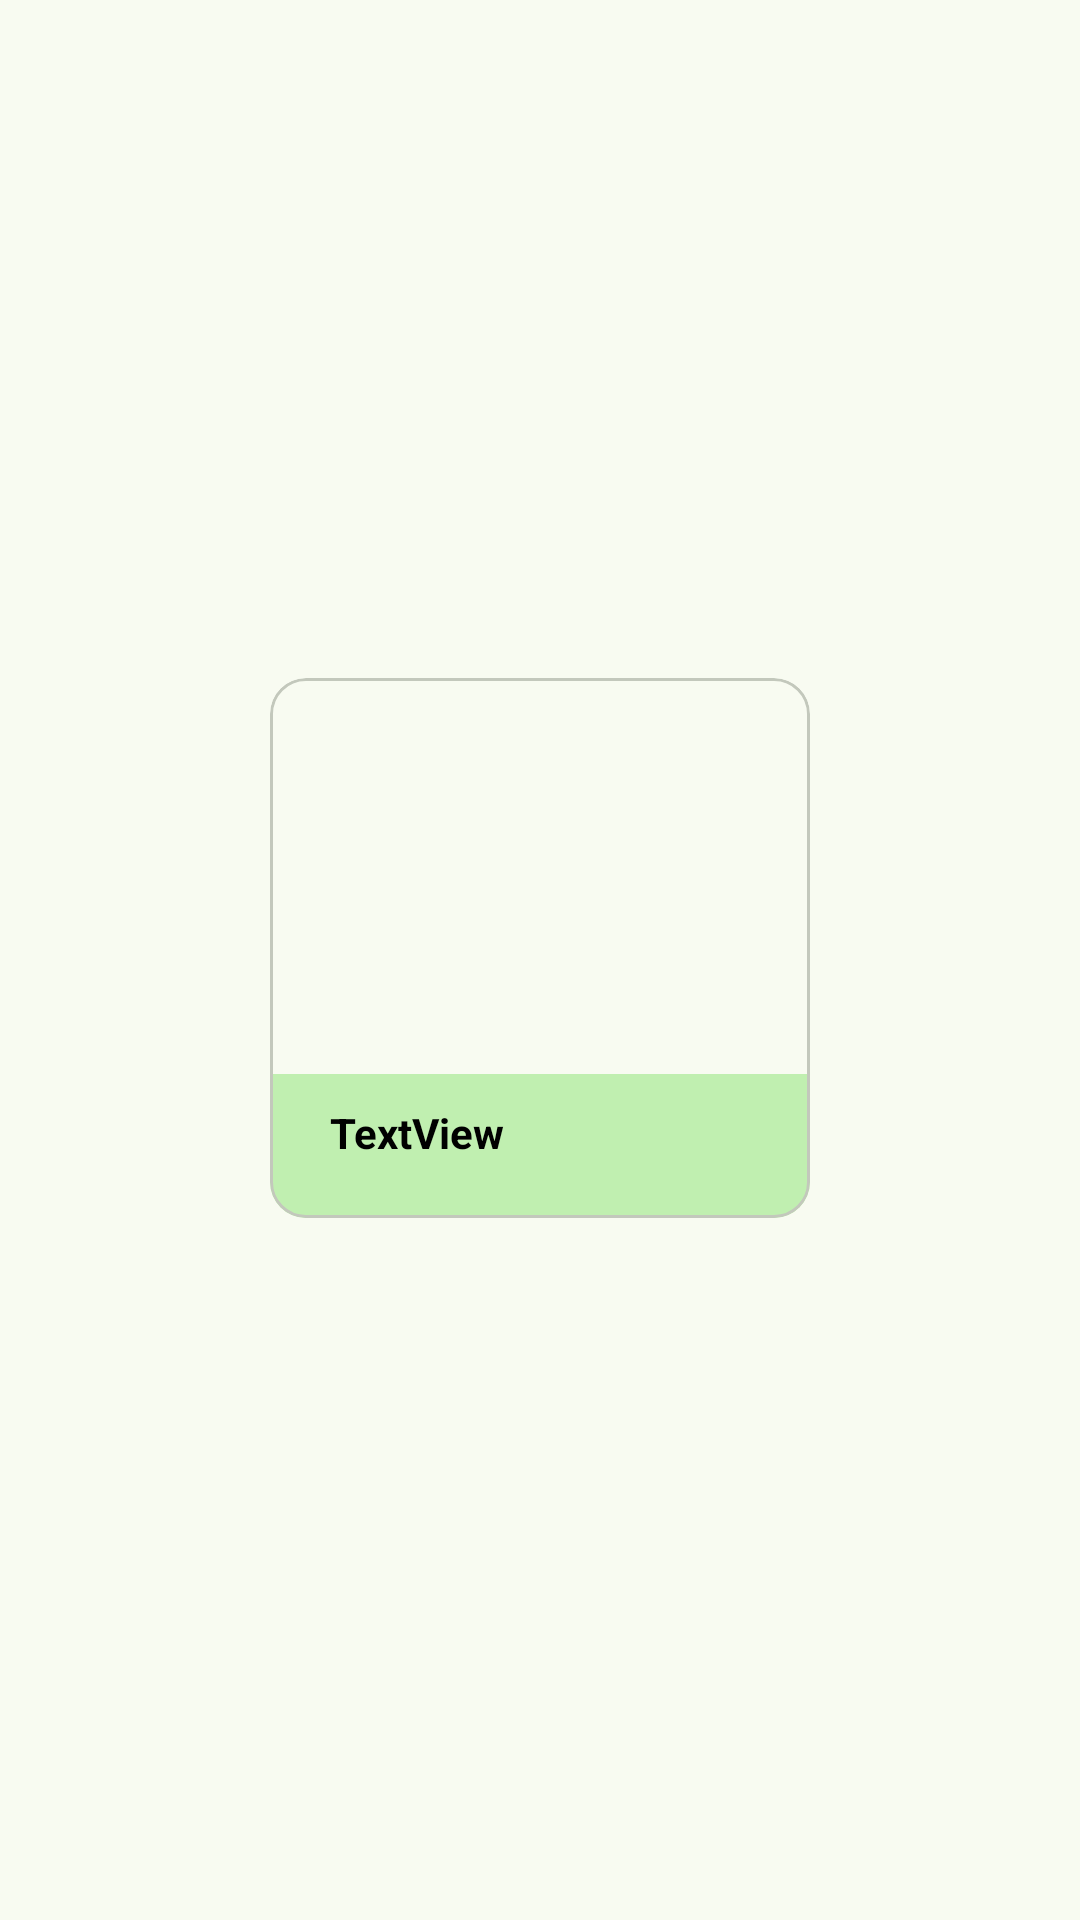

This screen was rendered from an Android layout file. Write that file and the resources it references.
<!-- AndroidManifest.xml: application theme Theme.MyFavouritePlaces -->
<!-- res/layout/favourite_item.xml -->
<?xml version="1.0" encoding="utf-8"?>
<androidx.constraintlayout.widget.ConstraintLayout xmlns:android="http://schemas.android.com/apk/res/android"
    xmlns:app="http://schemas.android.com/apk/res-auto"
    xmlns:tools="http://schemas.android.com/tools"
    android:layout_width="match_parent"
    android:layout_height="wrap_content">

    <com.google.android.material.card.MaterialCardView
        android:id="@+id/card"
        android:layout_width="180dp"
        android:layout_height="180dp"
        android:layout_marginStart="8dp"
        android:layout_marginEnd="8dp"
        android:layout_marginBottom="8dp"
        android:background="@drawable/border"
        app:layout_constraintBottom_toBottomOf="parent"
        app:layout_constraintEnd_toEndOf="parent"
        app:layout_constraintStart_toStartOf="parent"
        app:layout_constraintTop_toTopOf="parent">

        <androidx.constraintlayout.widget.ConstraintLayout
            android:layout_width="match_parent"
            android:layout_height="match_parent">

            <ImageView
                android:id="@+id/imFavouriteImage"
                android:layout_width="match_parent"
                android:layout_height="match_parent"
                android:scaleType="centerCrop"
                android:src="@drawable/outline_account_circle_24"
                app:layout_constraintEnd_toEndOf="parent"
                app:layout_constraintStart_toStartOf="parent"
                app:layout_constraintTop_toTopOf="parent" />

            <TextView
                android:id="@+id/textContainer"
                android:layout_width="match_parent"
                android:layout_height="48dp"
                android:background="@color/md_theme_primaryContainer"
                app:layout_constraintBottom_toBottomOf="parent"
                />
            <TextView
                android:id="@+id/tvFavouriteTitle"
                android:layout_width="wrap_content"
                android:layout_height="wrap_content"
                android:layout_marginBottom="12dp"
                android:paddingStart="8dp"
                android:paddingTop="2dp"
                android:paddingEnd="8dp"
                android:paddingBottom="2dp"
                android:layout_marginTop="8dp"
                android:layout_marginStart="12dp"
                android:layout_marginEnd="4dp"
                android:text="TextView"

                android:textColor="@color/black"
                android:autoSizeTextType="uniform"
                android:textStyle="bold"
                app:layout_constraintTop_toTopOf="@id/textContainer"
                app:layout_constraintStart_toStartOf="parent"

                />


            <TextView
                android:id="@+id/tvFavouriteDescription"
                android:layout_width="1dp"
                android:layout_height="1dp"
                android:text="TextView"

                android:autoSizeTextType="uniform"
                android:textColor="@color/black"
                android:layout_marginBottom="8dp"
                android:paddingTop="2dp"
                android:paddingEnd="8dp"
                android:paddingStart="8dp"
                android:paddingBottom="2dp"
                android:layout_marginStart="12dp"
                android:layout_marginTop="2dp"
                app:layout_constraintStart_toStartOf="parent"
                app:layout_constraintTop_toBottomOf="@+id/tvFavouriteTitle" />
        </androidx.constraintlayout.widget.ConstraintLayout>


    </com.google.android.material.card.MaterialCardView>

</androidx.constraintlayout.widget.ConstraintLayout>
<!-- resources referenced by this layout -->
<resources>
  <color name="black">#FF000000</color>
  <color name="md_theme_primaryContainer">#C0EFB0</color>
  <!-- drawable border (drawable) -->
  <?xml version="1.0" encoding="utf-8"?>
  <shape xmlns:android="http://schemas.android.com/apk/res/android">
      <solid android:color="@color/md_theme_primaryContainer"/>
      <stroke android:width="2dp" android:color="@color/black"/>
  
  
  </shape>
  <style name="Theme.MyFavouritePlaces" parent="Base.Theme.MyFavouritePlaces" />
  <color name="md_theme_primary">#3F6836</color>
  <color name="md_theme_onPrimary">#FFFFFF</color>
  <color name="md_theme_onPrimaryContainer">#002200</color>
  <color name="md_theme_secondary">#54634E</color>
  <color name="md_theme_onSecondary">#FFFFFF</color>
  <color name="md_theme_secondaryContainer">#D7E8CD</color>
  <color name="md_theme_onSecondaryContainer">#121F0E</color>
  <color name="md_theme_tertiary">#386569</color>
  <color name="md_theme_onTertiary">#FFFFFF</color>
  <color name="md_theme_tertiaryContainer">#BCEBEE</color>
  <color name="md_theme_onTertiaryContainer">#002022</color>
  <color name="md_theme_error">#BA1A1A</color>
  <color name="md_theme_onError">#FFFFFF</color>
  <color name="md_theme_errorContainer">#FFDAD6</color>
  <color name="md_theme_onErrorContainer">#410002</color>
  <color name="md_theme_background">#F8FBF1</color>
  <color name="md_theme_onBackground">#191D17</color>
  <color name="md_theme_surface">#F8FBF1</color>
  <color name="md_theme_onSurface">#191D17</color>
  <color name="md_theme_surfaceVariant">#DFE4D8</color>
  <color name="md_theme_onSurfaceVariant">#43483F</color>
  <color name="md_theme_outline">#73796E</color>
  <color name="md_theme_outlineVariant">#C3C8BC</color>
  <color name="md_theme_inverseSurface">#2E322B</color>
  <color name="md_theme_inverseOnSurface">#EFF2E8</color>
  <color name="md_theme_inversePrimary">#A5D396</color>
  <color name="md_theme_primaryFixed">#C0EFB0</color>
  <color name="md_theme_onPrimaryFixed">#002200</color>
  <color name="md_theme_primaryFixedDim">#A5D396</color>
  <color name="md_theme_onPrimaryFixedVariant">#285021</color>
  <color name="md_theme_secondaryFixed">#D7E8CD</color>
  <color name="md_theme_onSecondaryFixed">#121F0E</color>
  <color name="md_theme_secondaryFixedDim">#BBCBB2</color>
  <color name="md_theme_onSecondaryFixedVariant">#3C4B37</color>
  <color name="md_theme_tertiaryFixed">#BCEBEE</color>
  <color name="md_theme_onTertiaryFixed">#002022</color>
  <color name="md_theme_tertiaryFixedDim">#A0CFD2</color>
  <color name="md_theme_onTertiaryFixedVariant">#1E4D51</color>
  <color name="md_theme_surfaceDim">#D8DBD2</color>
  <color name="md_theme_surfaceBright">#F8FBF1</color>
  <color name="md_theme_surfaceContainerLowest">#FFFFFF</color>
  <color name="md_theme_surfaceContainerLow">#F2F5EB</color>
  <color name="md_theme_surfaceContainer">#ECEFE5</color>
  <color name="md_theme_surfaceContainerHigh">#E6E9E0</color>
  <color name="md_theme_surfaceContainerHighest">#E1E4DA</color>
</resources>
